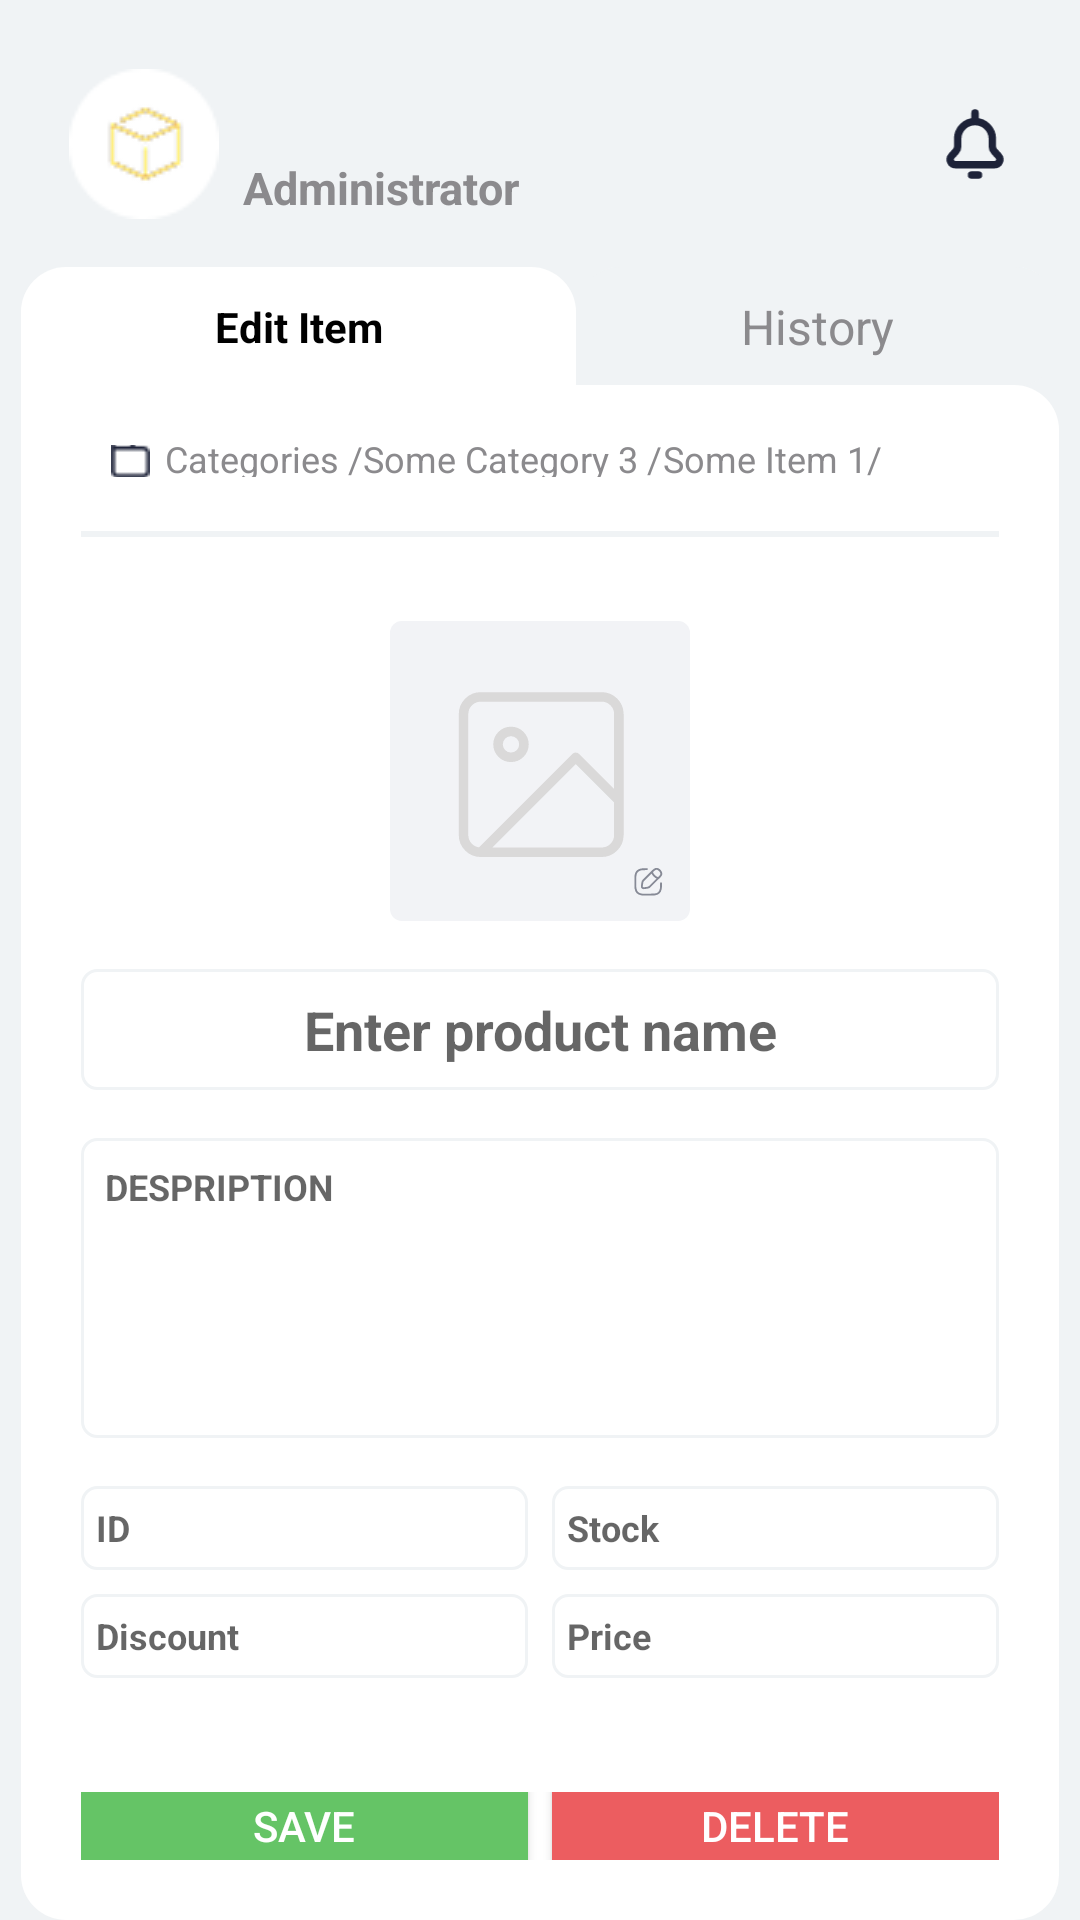

Layout XML and referenced resources for this Android screen:
<!-- AndroidManifest.xml: application theme Theme.JJSMInventoria -->
<!-- res/layout/fragment_item_editing.xml -->
<?xml version="1.0" encoding="utf-8"?>
<LinearLayout
    xmlns:android="http://schemas.android.com/apk/res/android"
    android:layout_width="match_parent"
    android:layout_height="match_parent"
    android:background="@color/light_gray"
    android:orientation="vertical"
    android:paddingHorizontal="7dp"
    android:paddingTop="7dp">

    
    <LinearLayout
        android:id="@+id/headerContainer"
        android:layout_width="match_parent"
        android:layout_height="wrap_content"
        android:orientation="horizontal"
        android:padding="16dp"
        android:gravity="center_vertical"
        android:background="@color/light_gray">

        <ImageView
            android:layout_width="50dp"
            android:layout_height="50dp"
            android:src="@drawable/ic_logo_yellow" />

        <LinearLayout
            android:layout_width="0dp"
            android:layout_height="wrap_content"
            android:layout_weight="1"
            android:orientation="vertical"
            android:paddingStart="8dp">

            <TextView
                android:id="@+id/companyNameTextView"
                android:layout_width="wrap_content"
                android:layout_height="wrap_content"
                android:text=""
                android:textColor="@color/orange"
                android:textSize="22sp"
                android:textStyle="bold" />

            <TextView
                android:layout_width="wrap_content"
                android:layout_height="wrap_content"
                android:text="Administrator"
                android:textColor="@color/dark_gray"
                android:textSize="15sp"
                android:textStyle="bold"/>
        </LinearLayout>

        <ImageView
            android:layout_width="24dp"
            android:layout_height="24dp"
            android:src="@drawable/bell"/>
    </LinearLayout>
    <LinearLayout
        android:id="@+id/tabsContainer"
        android:layout_width="match_parent"
        android:layout_height="40dp"
        android:background="@drawable/headers"
        android:gravity="center_vertical"
        android:layout_marginBottom="-1dp"
        android:orientation="horizontal">

        <LinearLayout
            android:layout_width="185dp"
            android:layout_height="match_parent"
            android:orientation="horizontal"
            android:background="@drawable/headers_items_selected">



            <TextView
                android:id="@+id/tabCategories"
                android:layout_width="0dp"
                android:layout_height="match_parent"
                android:layout_weight="1"
                android:gravity="center"
                android:text="Edit Item"
                android:textColor="@color/black"
                android:textSize="14sp"
                android:textStyle="bold" />

        </LinearLayout>

        <TextView
            android:id="@+id/tabHistory"
            android:layout_width="0dp"
            android:background="@drawable/headers_items_unselected"
            android:layout_height="match_parent"
            android:layout_weight="1"
            android:gravity="center"
            android:text="History"
            android:textColor="@color/dark_gray"
            android:textSize="16sp" />
    </LinearLayout>


    <LinearLayout
        android:id="@+id/mainContentContainer"
        android:layout_width="match_parent"
        android:layout_height="0dp"
        android:layout_weight="1"
        android:background="@drawable/rounded_background_right_corner"
        android:orientation="vertical"
        android:padding="20dp">


        <LinearLayout
            android:layout_width="match_parent"
            android:layout_height="wrap_content"
            android:gravity="center_vertical"
            android:orientation="horizontal"
            android:layout_marginTop="-20dp"
            android:padding="10dp">

            <ImageView
                android:layout_width="13dp"
                android:layout_height="13dp"
                android:layout_marginTop="4dp"
                android:layout_marginEnd="5dp"
                android:src="@drawable/ic_vector" />

            <TextView
                android:id="@+id/mainSection"
                android:layout_width="wrap_content"
                android:layout_height="wrap_content"
                android:layout_marginTop="4dp"
                android:text="Categories /"
                android:textColor="@color/dark_gray"
                android:textSize="12sp" />

            <TextView
                android:id="@+id/subSection1"
                android:layout_width="wrap_content"
                android:layout_height="wrap_content"
                android:layout_marginTop="4dp"
                android:text="Some Category 3 /"
                android:textColor="@color/dark_gray"
                android:textSize="12sp" />

            <TextView
                android:id="@+id/subSection2"
                android:layout_width="wrap_content"
                android:layout_height="wrap_content"
                android:layout_marginTop="4dp"
                android:text="Some Item 1/"
                android:textColor="@color/dark_gray"
                android:textSize="12sp" />
        </LinearLayout>

        
        <View
            android:layout_width="wrap_content"
            android:layout_height="2dp"
            android:layout_marginVertical="8dp"
            android:background="@color/light_gray" />

        
        <LinearLayout
            android:layout_width="match_parent"
            android:layout_height="wrap_content"
            android:orientation="vertical"
            android:gravity="center">

            
            <ImageView
                android:id="@+id/itemImage"
                android:layout_width="100dp"
                android:layout_height="100dp"
                android:background="@drawable/image_holder"
                android:scaleType="centerCrop"
                android:layout_marginTop="20dp"
                android:layout_marginBottom="16dp"/>

            <EditText
                android:id="@+id/itemTitle"
                android:layout_width="match_parent"
                android:layout_height="wrap_content"
                android:hint="Enter product name"
                android:textSize="18sp"
                android:textStyle="bold"
                android:textColor="@color/black"
                android:gravity="center"
                android:layout_marginBottom="16dp"
                android:background="@drawable/rounded_edittext_with_corners"
                android:padding="8dp"/>


            
            <EditText
                android:id="@+id/descriptionInput"
                android:layout_width="match_parent"
                android:layout_height="100dp"
                android:textStyle="bold"
                android:background="@drawable/rounded_edittext_with_corners"
                android:hint="DESPRIPTION"
                android:padding="8dp"
                android:gravity="start|top"
                android:textSize="12sp"
                android:inputType="textMultiLine"
                android:layout_marginBottom="16dp"/>

            
            <LinearLayout
                android:layout_width="match_parent"
                android:layout_height="wrap_content"
                android:orientation="horizontal"
                android:layout_marginBottom="8dp">

                <EditText
                    android:id="@+id/idInput"
                    android:layout_width="0dp"
                    android:layout_height="28dp"
                    android:layout_weight="1"
                    android:background="@drawable/rounded_edittext_with_corners"
                    android:hint="ID"
                    android:padding="5dp"
                    android:textSize="12sp"
                    android:textStyle="bold"
                    android:inputType="number"/>

                <View android:layout_width="8dp" android:layout_height="match_parent"/>

                <EditText
                    android:id="@+id/stockInput"
                    android:layout_width="0dp"
                    android:layout_height="28dp"
                    android:layout_weight="1"
                    android:background="@drawable/rounded_edittext_with_corners"
                    android:hint="Stock"
                    android:textStyle="bold"
                    android:textSize="12sp"
                    android:padding="5dp"
                    android:inputType="number"/>
            </LinearLayout>
            
            <LinearLayout
                android:layout_width="match_parent"
                android:layout_height="wrap_content"
                android:orientation="horizontal"
                android:layout_marginBottom="8dp">

                <EditText
                    android:id="@+id/discountInput"
                    android:layout_width="0dp"
                    android:layout_height="28dp"
                    android:layout_weight="1"
                    android:background="@drawable/rounded_edittext_with_corners"
                    android:hint="Discount"
                    android:textStyle="bold"
                    android:textSize="12sp"
                    android:padding="5dp"
                    android:inputType="number"/>

                <View android:layout_width="8dp" android:layout_height="match_parent"/>

                <EditText
                    android:id="@+id/PriceInput"
                    android:layout_width="0dp"
                    android:layout_height="28dp"
                    android:layout_weight="1"
                    android:background="@drawable/rounded_edittext_with_corners"
                    android:hint="Price"
                    android:textStyle="bold"
                    android:textSize="12sp"
                    android:padding="5dp"
                    android:inputType="number"/>
            </LinearLayout>

            <LinearLayout
                android:layout_width="match_parent"
                android:layout_height="wrap_content"
                android:orientation="horizontal"
                android:gravity="center"
                android:layout_marginTop="30dp">

                <Button
                    android:id="@+id/saveButton"
                    android:layout_width="0dp"
                    android:layout_height="48dp"
                    android:layout_weight="1"
                    android:text="SAVE"
                    android:textAllCaps="true"
                    android:background="@drawable/save_button"
                    android:textColor="@color/white"/>

                <View android:layout_width="8dp" android:layout_height="match_parent"/>

                <Button
                    android:id="@+id/deleteButton"
                    android:layout_width="0dp"
                    android:layout_height="48dp"
                    android:layout_weight="1"
                    android:text="DELETE"
                    android:textAllCaps="true"
                    android:background="@drawable/delete_button"
                    android:textColor="@color/white" />
            </LinearLayout>

        </LinearLayout>

    </LinearLayout>
</LinearLayout>
<!-- resources referenced by this layout -->
<resources>
  <color name="black">#FF000000</color>
  <color name="dark_gray">#8b8a8d</color>
  <color name="light_gray">#f0f3f5</color>
  <color name="orange">#e5b45a</color>
  <color name="white">#FFFFFFFF</color>
  <!-- drawable delete_button (drawable) -->
  <?xml version="1.0" encoding="utf-8"?>
  <shape xmlns:android="http://schemas.android.com/apk/res/android"
      android:shape="rectangle">
      <corners android:radius="1dp"/>
      <solid android:color="@color/red"/>
  </shape>
  <!-- drawable headers (drawable) -->
  <?xml version="1.0" encoding="utf-8"?>
  <shape xmlns:android="http://schemas.android.com/apk/res/android"
      android:shape="rectangle">
  
      <solid android:color="@color/light_gray"/>
  
      <corners
          android:topRightRadius="15dp"
          android:bottomRightRadius="0dp"
          android:topLeftRadius="15dp"
          android:bottomLeftRadius="0dp"/>
  
  </shape>
  <!-- drawable headers_items_selected (drawable) -->
  <?xml version="1.0" encoding="utf-8"?>
  <shape xmlns:android="http://schemas.android.com/apk/res/android"
      android:shape="rectangle">
  
      <solid android:color="@color/white"/>
  
      <corners
          android:topRightRadius="15dp"
          android:bottomRightRadius="0dp"
          android:topLeftRadius="15dp"
          android:bottomLeftRadius="0dp"/>
  
  </shape>
  <!-- drawable headers_items_unselected (drawable) -->
  <?xml version="1.0" encoding="utf-8"?>
  <shape xmlns:android="http://schemas.android.com/apk/res/android"
      android:shape="rectangle">
  
      <solid android:color="@color/light_gray"/>
  
      <corners
          android:topRightRadius="15dp"
          android:bottomRightRadius="15dp"
          android:topLeftRadius="15dp"
          android:bottomLeftRadius="0dp"/>
  
  </shape>
  <!-- drawable rounded_background_right_corner (drawable) -->
  <?xml version="1.0" encoding="utf-8"?>
  <shape xmlns:android="http://schemas.android.com/apk/res/android"
      android:shape="rectangle">
  
      <solid android:color="@color/white"/>
      <padding android:left="8dp" android:right="8dp" android:top="8dp" android:bottom="8dp"/>
  
      <corners
          android:topRightRadius="15dp"
          android:bottomRightRadius="15dp"
          android:topLeftRadius="0dp"
          android:bottomLeftRadius="15dp"/>
  
  
  </shape>
  <!-- drawable rounded_edittext_with_corners (drawable) -->
  <?xml version="1.0" encoding="utf-8"?>
  <shape xmlns:android="http://schemas.android.com/apk/res/android"
      android:shape="rectangle">
  
      <solid android:color="@color/white"/>
  
      <stroke android:width="1dp" android:color="@color/light_gray"/>
  
      <corners
          android:topRightRadius="5dp"
          android:bottomRightRadius="5dp"
          android:topLeftRadius="5dp"
          android:bottomLeftRadius="5dp"/>
  
      <padding
          android:left="8dp"
          android:right="8dp"
          android:top="4dp"
          android:bottom="4dp"/>
  </shape>
  <!-- drawable save_button (drawable) -->
  <?xml version="1.0" encoding="utf-8"?>
  <shape xmlns:android="http://schemas.android.com/apk/res/android"
      android:shape="rectangle">
      <corners android:radius="1dp"/>
      <solid android:color="@color/green"/>
  </shape>
  <style name="Theme.JJSMInventoria" parent="Base.Theme.JJSMInventoria" />
  <color name="red">#EC5D60</color>
  <color name="green">#65c466</color>
  <style name="Base.Theme.JJSMInventoria" parent="Theme.AppCompat.DayNight.NoActionBar">
          
          
      </style>
</resources>
